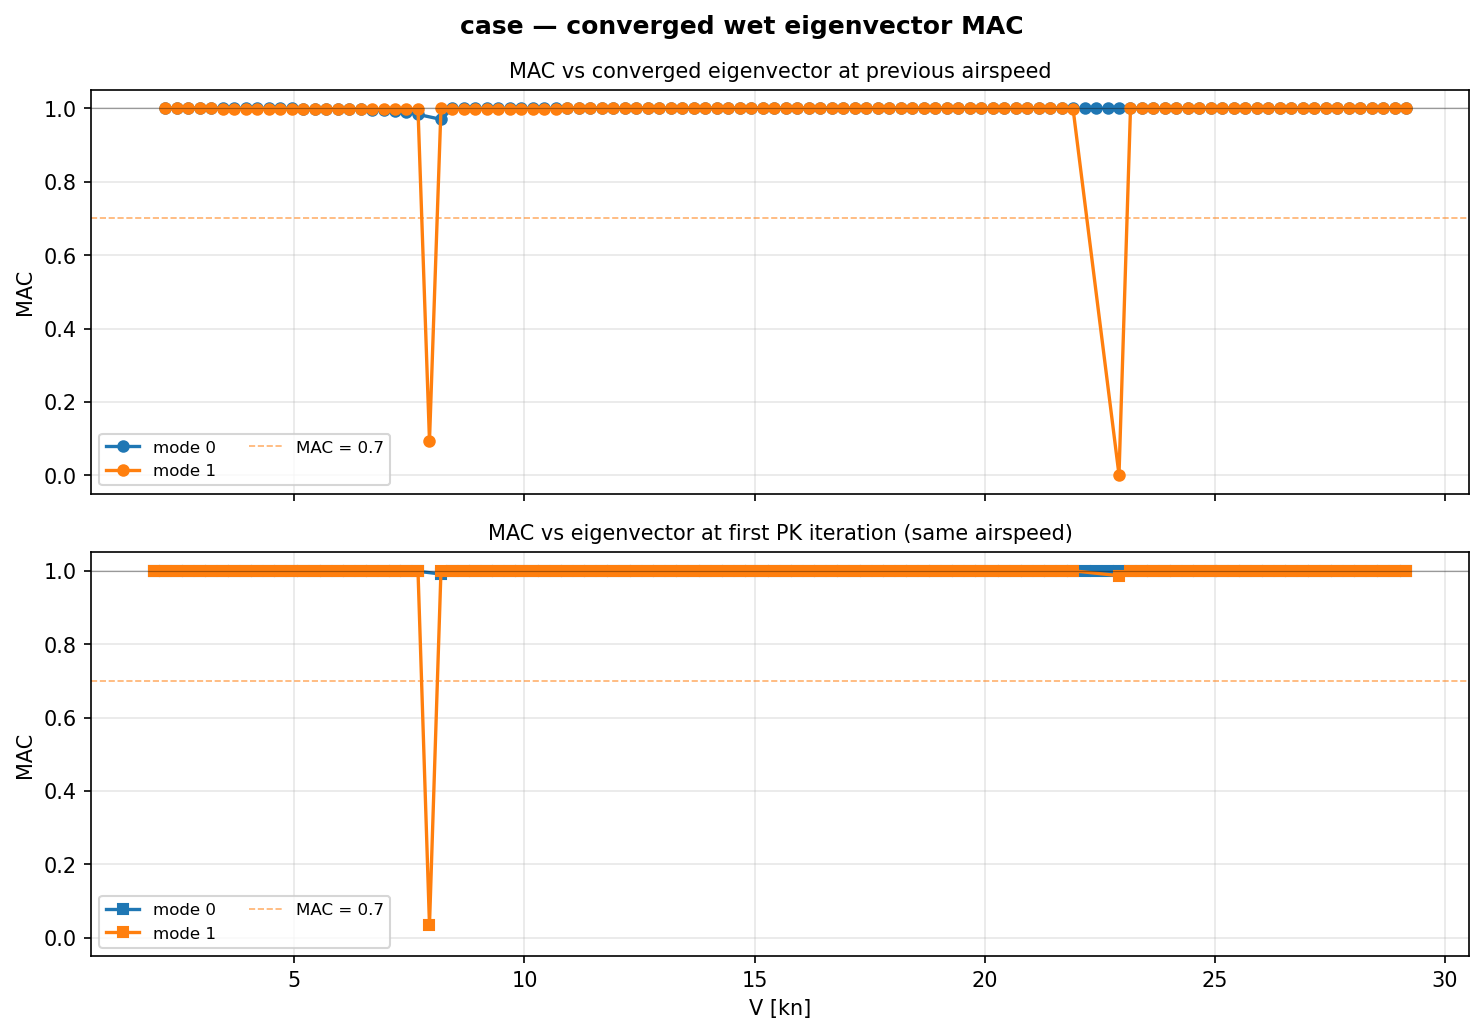

Values plotted in this chart, from the file beside it:
Velocity_m_s, Mode, Iteration_at_convergence, MAC_vs_previous_velocity, MAC_vs_first_iteration
1.000000e+00, 0, 4, , 9.990516e-01
1.128440e+00, 0, 3, 9.999656e-01, 9.999762e-01
1.256881e+00, 0, 3, 9.999603e-01, 9.999813e-01
1.385321e+00, 0, 3, 9.999540e-01, 9.999850e-01
1.513761e+00, 0, 2, 9.999463e-01, 9.999885e-01
1.642202e+00, 0, 2, 9.999351e-01, 9.999903e-01
1.770642e+00, 0, 2, 9.999227e-01, 9.999923e-01
1.899083e+00, 0, 2, 9.999040e-01, 9.999933e-01
2.027523e+00, 0, 2, 9.998827e-01, 9.999950e-01
2.155963e+00, 0, 2, 9.998504e-01, 9.999954e-01
2.284404e+00, 0, 2, 9.998086e-01, 9.999956e-01
2.412844e+00, 0, 2, 9.997539e-01, 9.999954e-01
2.541284e+00, 0, 2, 9.996717e-01, 9.999930e-01
2.669725e+00, 0, 2, 9.995749e-01, 9.999914e-01
2.798165e+00, 0, 2, 9.994218e-01, 9.999900e-01
2.926606e+00, 0, 2, 9.991942e-01, 9.999886e-01
3.055046e+00, 0, 2, 9.988411e-01, 9.999843e-01
3.183486e+00, 0, 2, 9.983032e-01, 9.999749e-01
3.311927e+00, 0, 2, 9.974887e-01, 9.999538e-01
3.440367e+00, 0, 2, 9.962679e-01, 9.999040e-01
3.568807e+00, 0, 2, 9.944055e-01, 9.997801e-01
3.697248e+00, 0, 2, 9.923294e-01, 9.996651e-01
3.825688e+00, 0, 3, 9.888556e-01, 9.994988e-01
3.954128e+00, 0, 2, 9.834974e-01, 9.986234e-01
4.211009e+00, 0, 4, 9.700157e-01, 9.911374e-01
4.339450e+00, 0, 2, 9.997202e-01, 9.999193e-01
4.467890e+00, 0, 2, 9.997191e-01, 9.999314e-01
4.596330e+00, 0, 2, 9.997260e-01, 9.999382e-01
4.724771e+00, 0, 2, 9.997227e-01, 9.999501e-01
4.853211e+00, 0, 2, 9.997356e-01, 9.999540e-01
4.981651e+00, 0, 2, 9.997385e-01, 9.999624e-01
5.110092e+00, 0, 2, 9.997477e-01, 9.999678e-01
5.238532e+00, 0, 2, 9.997629e-01, 9.999706e-01
5.366972e+00, 0, 2, 9.997692e-01, 9.999765e-01
5.495413e+00, 0, 2, 9.997809e-01, 9.999800e-01
5.623853e+00, 0, 2, 9.997968e-01, 9.999818e-01
5.752294e+00, 0, 2, 9.998112e-01, 9.999837e-01
5.880734e+00, 0, 2, 9.998170e-01, 9.999879e-01
6.009174e+00, 0, 2, 9.998322e-01, 9.999889e-01
6.137615e+00, 0, 2, 9.998462e-01, 9.999899e-01
6.266055e+00, 0, 2, 9.998592e-01, 9.999908e-01
6.394495e+00, 0, 2, 9.998670e-01, 9.999928e-01
6.522936e+00, 0, 2, 9.998770e-01, 9.999939e-01
6.651376e+00, 0, 2, 9.998880e-01, 9.999944e-01
6.779817e+00, 0, 2, 9.998981e-01, 9.999948e-01
6.908257e+00, 0, 2, 9.999072e-01, 9.999952e-01
7.036697e+00, 0, 2, 9.999154e-01, 9.999956e-01
7.165138e+00, 0, 2, 9.999198e-01, 9.999968e-01
7.293578e+00, 0, 2, 9.999272e-01, 9.999971e-01
7.422018e+00, 0, 2, 9.999338e-01, 9.999973e-01
7.550459e+00, 0, 2, 9.999397e-01, 9.999974e-01
7.678899e+00, 0, 2, 9.999450e-01, 9.999976e-01
7.807339e+00, 0, 1, 9.999482e-01, 9.999985e-01
7.935780e+00, 0, 1, 9.999540e-01, 9.999985e-01
8.064220e+00, 0, 1, 9.999574e-01, 9.999987e-01
8.192661e+00, 0, 1, 9.999602e-01, 9.999990e-01
8.321101e+00, 0, 1, 9.999636e-01, 9.999990e-01
8.449541e+00, 0, 1, 9.999665e-01, 9.999991e-01
8.577982e+00, 0, 1, 9.999692e-01, 9.999991e-01
8.706422e+00, 0, 1, 9.999715e-01, 9.999992e-01
... 156 more rows
